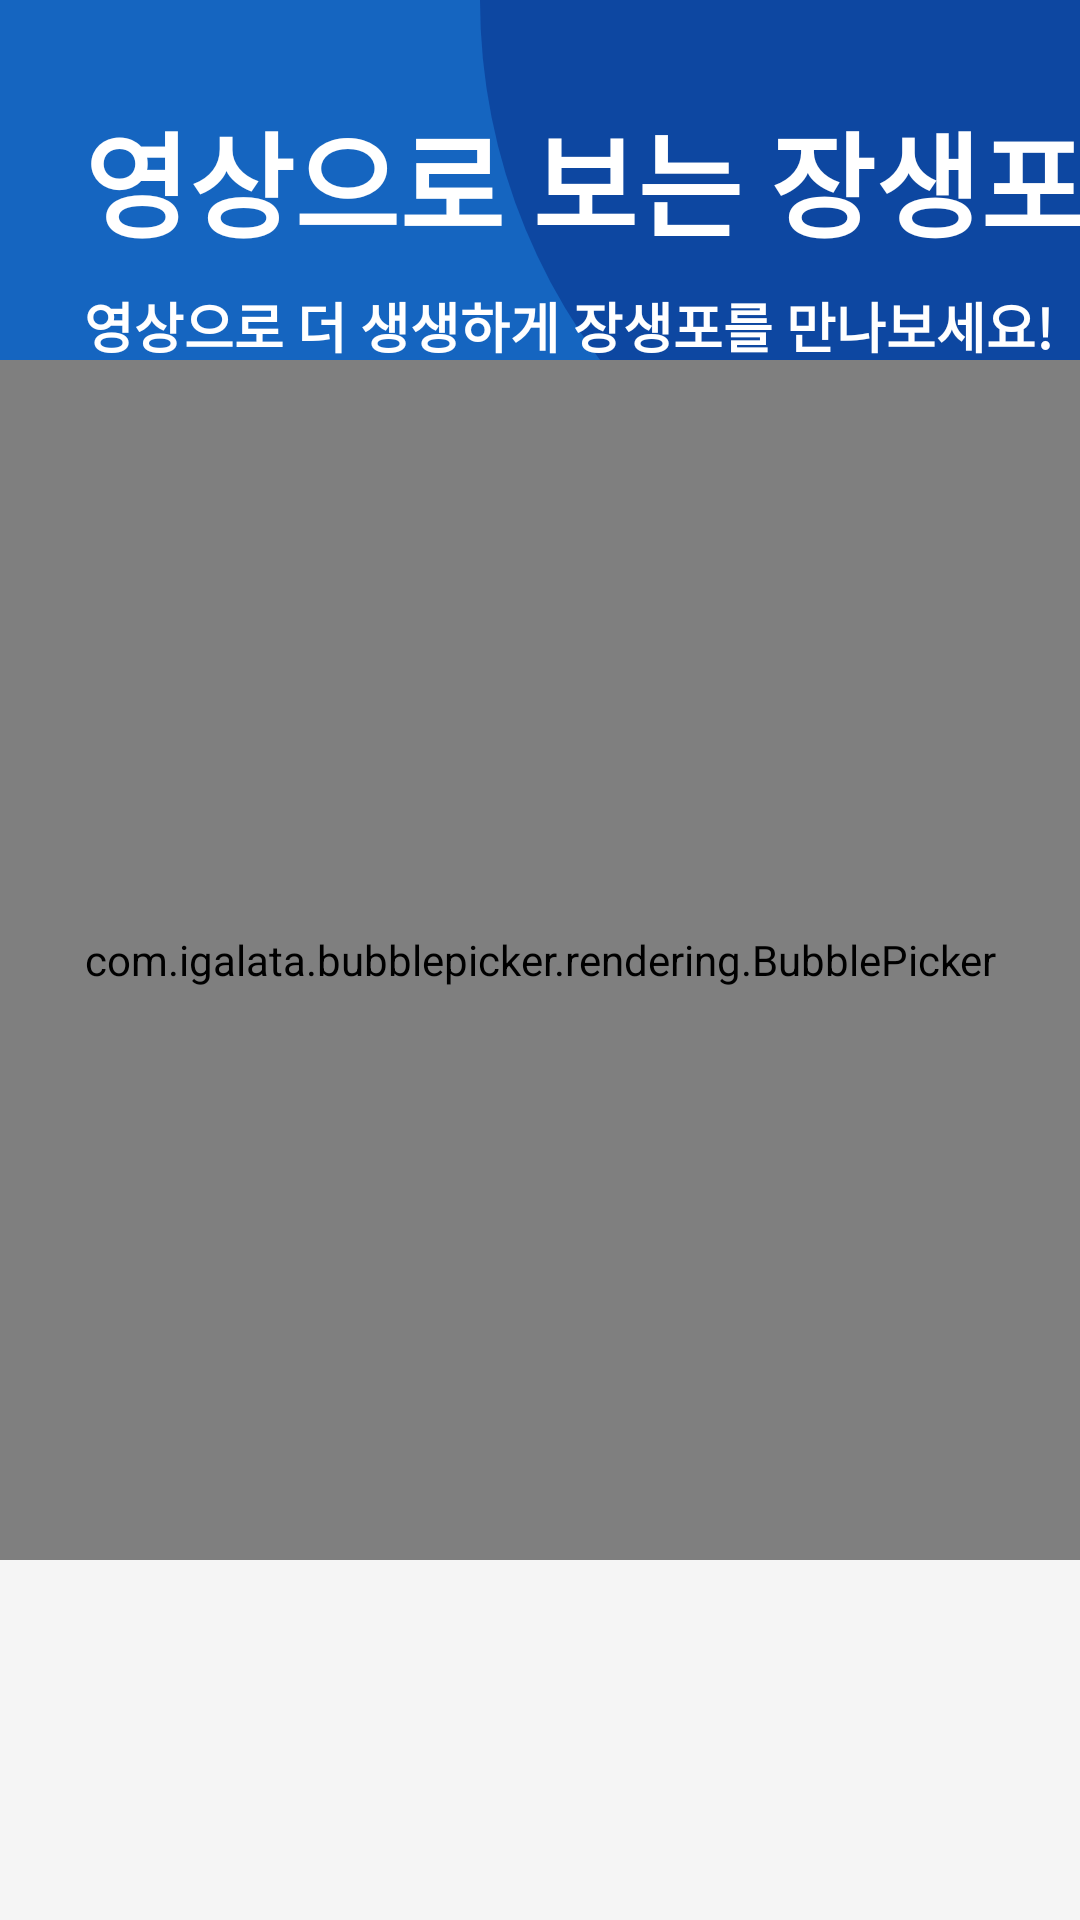

Produce the Android XML layout that renders to this screen, including the resource entries it uses.
<!-- AndroidManifest.xml: application theme AppTheme -->
<!-- res/layout/activity_video.xml -->
<?xml version="1.0" encoding="utf-8"?>
<android.support.constraint.ConstraintLayout xmlns:android="http://schemas.android.com/apk/res/android"
    xmlns:app="http://schemas.android.com/apk/res-auto"
    xmlns:tools="http://schemas.android.com/tools"
    android:layout_width="match_parent"
    android:layout_height="match_parent"
    tools:context=".VideoActivity">

    <include layout="@layout/layout_basic"></include>

    <TextView
        android:id="@+id/MainText"
        android:layout_width="0dp"
        android:layout_height="wrap_content"
        android:layout_marginStart="28dp"
        android:layout_marginTop="32dp"
        android:text="@string/video"
        android:textColor="#FFFFFF"
        android:textSize="38sp"
        android:textStyle="bold"
        app:layout_constraintStart_toStartOf="parent"
        app:layout_constraintTop_toTopOf="parent" />

    <TextView
        android:id="@+id/SubText"
        android:layout_width="wrap_content"
        android:layout_height="wrap_content"
        android:layout_marginStart="28dp"
        android:layout_marginTop="8dp"
        android:text="@string/video_info"
        android:textAllCaps="false"
        android:textColor="#FFFFFF"
        android:textSize="18sp"
        android:textStyle="bold"
        app:layout_constraintStart_toStartOf="parent"
        app:layout_constraintTop_toBottomOf="@+id/MainText" />

    <com.igalata.bubblepicker.rendering.BubblePicker
        android:id="@+id/picker"
        android:layout_width="match_parent"
        android:layout_height="400dp"
        app:layout_constraintBottom_toBottomOf="parent"
        app:layout_constraintTop_toTopOf="parent"
        app:backgroundColor="#00000000"/>

</android.support.constraint.ConstraintLayout>
<!-- res/layout/layout_basic.xml (included above) -->
<?xml version="1.0" encoding="utf-8"?>
<android.support.constraint.ConstraintLayout
    xmlns:android="http://schemas.android.com/apk/res/android"
    xmlns:app="http://schemas.android.com/apk/res-auto"
    android:layout_width="match_parent"
    android:layout_height="match_parent"
    android:background="@color/bgColor">

    <ImageView
        android:id="@+id/BgColor1"
        android:layout_width="350dp"
        android:layout_height="350dp"
        android:adjustViewBounds="false"
        app:layout_constraintStart_toStartOf="parent"
        app:layout_constraintTop_toTopOf="parent"
        app:srcCompat="@drawable/bg_color1_img_rounding" />

    <ImageView
        android:id="@+id/BgColor2"
        android:layout_width="200dp"
        android:layout_height="200dp"
        app:layout_constraintEnd_toEndOf="parent"
        app:layout_constraintTop_toTopOf="parent"
        app:srcCompat="@drawable/bg_color2_img_rounding" />

</android.support.constraint.ConstraintLayout>
<!-- resources referenced by this layout -->
<resources>
  <color name="bgColor">#F5F5F5</color>
  <!-- drawable bg_color1_img_rounding (drawable) -->
  <?xml version="1.0" encoding="utf-8"?>
  <shape xmlns:android="http://schemas.android.com/apk/res/android"
      android:shape="rectangle">
      <solid android:color="@color/colorPrimary" />
      <corners android:bottomRightRadius="300dp"/>
  </shape>
  <!-- drawable bg_color2_img_rounding (drawable) -->
  <?xml version="1.0" encoding="utf-8"?>
  <shape xmlns:android="http://schemas.android.com/apk/res/android"
      android:shape="rectangle">
      <solid android:color="@color/colorPrimaryDark" />
      <corners android:bottomLeftRadius="300dp"/>
  </shape>
  <string name="video">영상으로 보는 장생포</string>
  <string name="video_info">영상으로 더 생생하게 장생포를 만나보세요!</string>
  <style name="AppTheme" parent="Theme.AppCompat.Light.DarkActionBar">
          
          <item name="windowNoTitle">true</item>
          <item name="colorPrimary">@color/colorPrimary</item>
          <item name="colorPrimaryDark">@color/colorPrimaryDark</item>
          <item name="colorAccent">@color/colorAccent</item>
  
          <item name="colorControlHighlight">@color/colorPrimaryDark</item>
      </style>
  <color name="colorPrimary">#1565C0</color>
  <color name="colorPrimaryDark">#0D47A1</color>
  <color name="colorAccent">#d81b60</color>
</resources>
